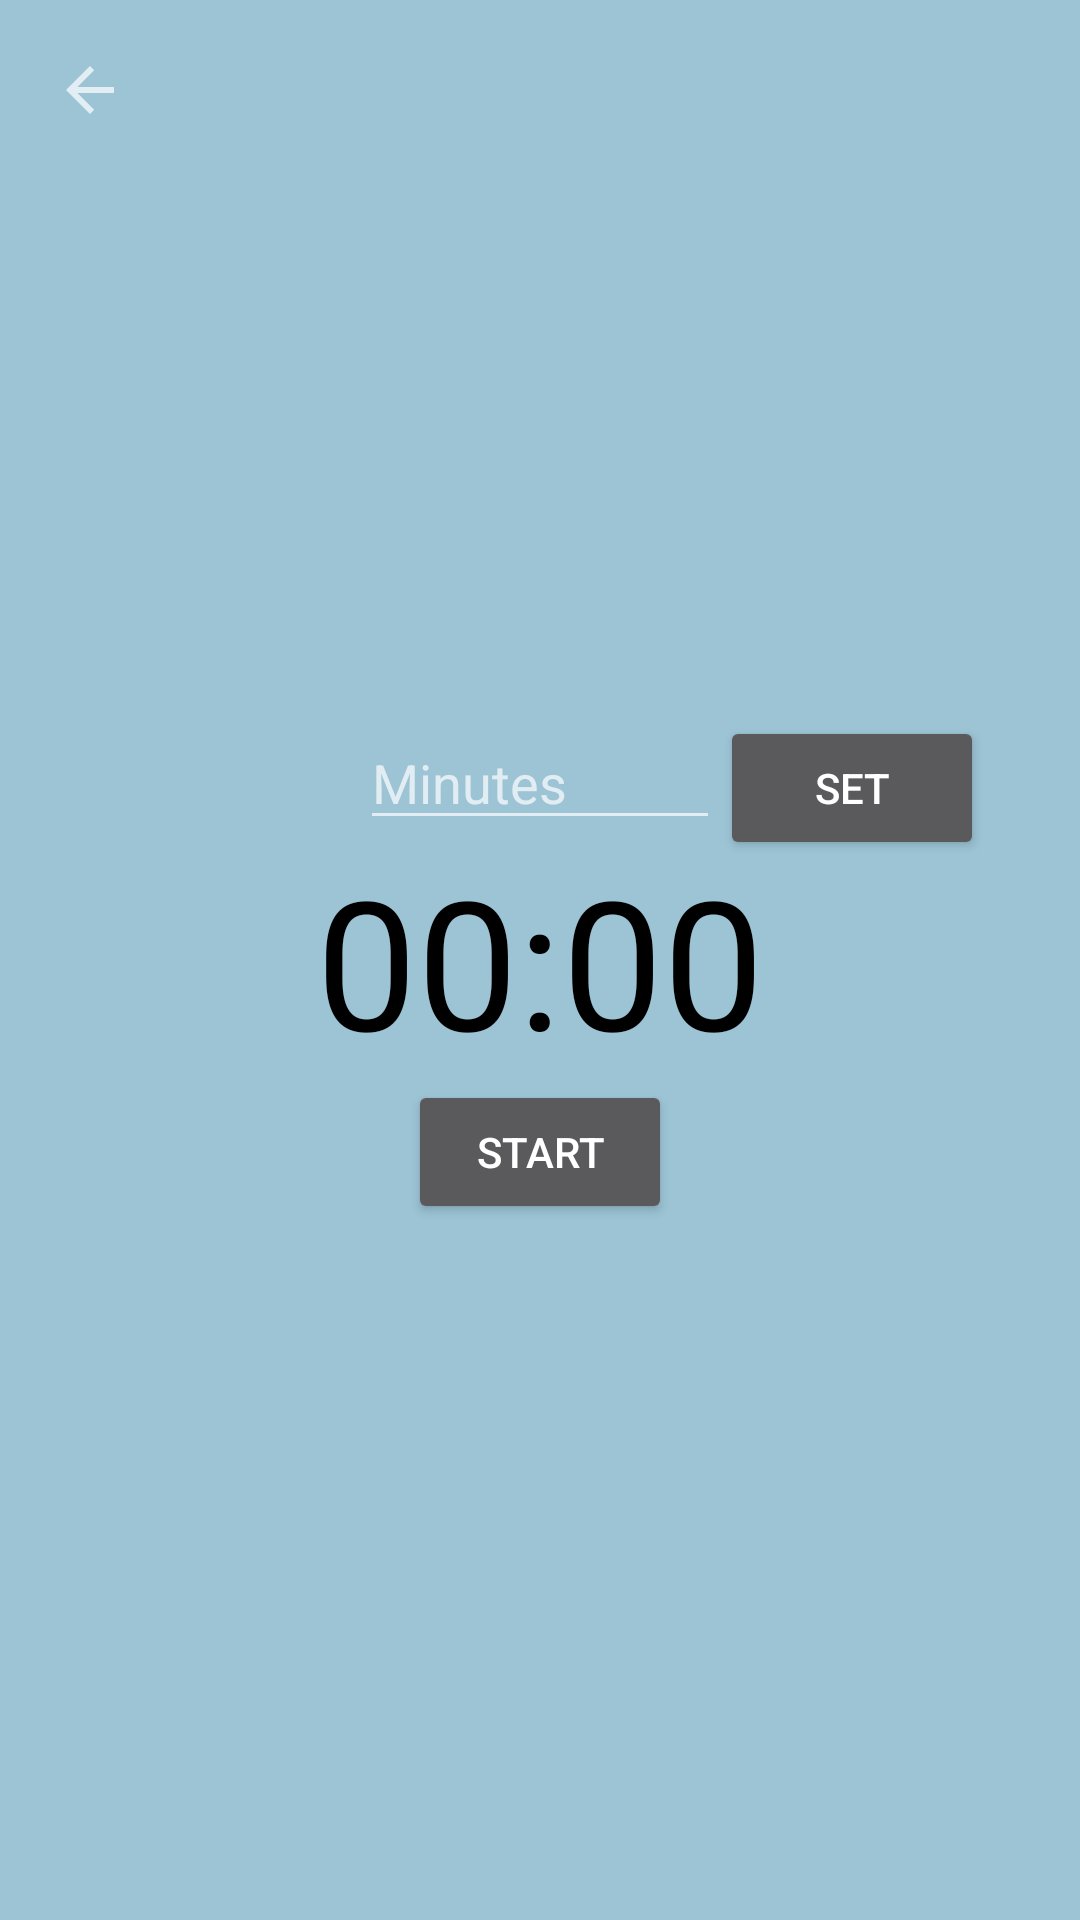

Reconstruct the res/layout file that produces this screen, plus the resources it refers to.
<!-- AndroidManifest.xml: application theme AppTheme -->
<!-- res/layout/timer.xml -->
<?xml version="1.0" encoding="utf-8"?>
<RelativeLayout xmlns:android="http://schemas.android.com/apk/res/android"
    xmlns:app="http://schemas.android.com/apk/res-auto"
    xmlns:tools="http://schemas.android.com/tools"
    android:layout_width="match_parent"
    android:layout_height="match_parent"
    android:background="@color/colorPrimaryLight"
    tools:context="com.codinginflow.countdowntimerexample.MainActivity">

    <ImageButton
        android:id="@+id/back_timer"
        android:layout_width="60dp"
        android:layout_height="60dp"
        android:background="@color/colorPrimaryLight"
        app:layout_constraintBottom_toBottomOf="parent"
        app:layout_constraintEnd_toEndOf="@+id/log_out2"
        app:layout_constraintHorizontal_bias="0.019"
        app:layout_constraintStart_toStartOf="parent"
        app:layout_constraintTop_toTopOf="parent"
        app:layout_constraintVertical_bias="0.004"
        app:srcCompat="?attr/actionModeCloseDrawable" />

    <EditText
        android:id="@+id/edit_text_input"
        android:layout_width="120dp"
        android:layout_height="wrap_content"
        android:layout_above="@+id/text_view_countdown"
        android:layout_centerHorizontal="true"
        android:hint="Minutes"
        android:inputType="number"
        android:maxLength="4" />

    <Button
        android:id="@+id/button_set"
        android:layout_width="wrap_content"
        android:layout_height="wrap_content"
        android:layout_alignTop="@+id/edit_text_input"
        android:layout_toEndOf="@+id/edit_text_input"
        android:text="Set" />

    <TextView
        android:id="@+id/text_view_countdown"
        android:layout_width="wrap_content"
        android:layout_height="wrap_content"
        android:layout_centerHorizontal="true"
        android:layout_centerVertical="true"
        android:text="00:00"
        android:textColor="@android:color/black"
        android:textSize="60sp" />

    <Button
        android:id="@+id/button_start_pause"
        android:layout_width="wrap_content"
        android:layout_height="wrap_content"
        android:layout_below="@+id/text_view_countdown"
        android:layout_centerHorizontal="true"
        android:text="start" />

    <Button
        android:id="@+id/button_reset"
        android:layout_width="wrap_content"
        android:layout_height="wrap_content"
        android:layout_below="@+id/text_view_countdown"
        android:layout_marginStart="11dp"
        android:layout_toEndOf="@+id/button_start_pause"
        android:text="reset"
        android:visibility="invisible"
        tools:visibility="visible" />
</RelativeLayout>
<!-- resources referenced by this layout -->
<resources>
  <color name="colorPrimaryLight">#9CC4D5</color>
  <style name="AppTheme" parent="Theme.AppCompat.NoActionBar">
          
          <item name="colorPrimary">@color/colorPrimary</item>
          <item name="colorPrimaryDark">@color/colorPrimaryLight</item>
          <item name="colorAccent">@color/colorAccent</item>
          <item name="android:statusBarColor">@color/colorPrimaryLight</item>
      </style>
  <color name="colorPrimary">#0063B2</color>
  <color name="colorAccent">#03DAC5</color>
</resources>
